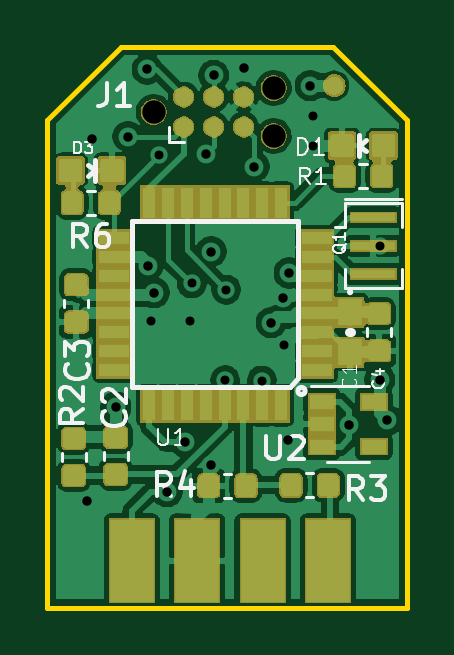
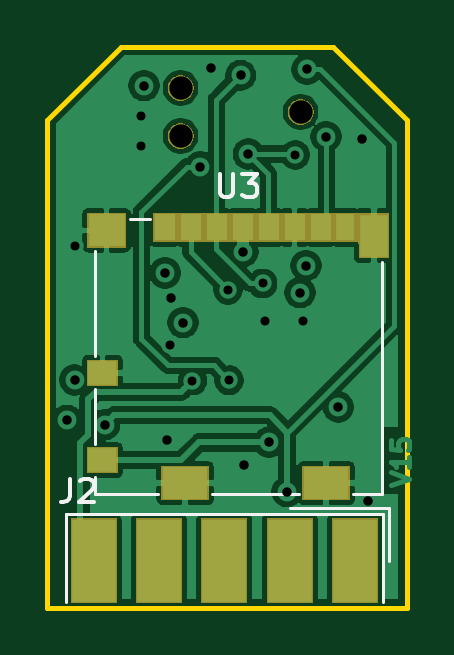
Circuit board: 11 layer files. Board 15.2 x 23.8 mm.
- bottom_mask: Logger-B_Mask.gbs (5433 bytes)
- paste: Logger-B_Paste.gbp (1273 bytes)
- bottom_silk: Logger-B_SilkS.gbo (2347 bytes)
- bottom_copper: Logger-Bottom.gbl (68997 bytes)
- outline: Logger-Edge_Cuts.gm1 (817 bytes)
- top_mask: Logger-F_Mask.gts (36254 bytes)
- paste: Logger-F_Paste.gtp (39141 bytes)
- top_silk: Logger-F_SilkS.gto (12736 bytes)
- drill: Logger-NPTH.drl (96 bytes)
- drill: Logger-PTH.drl (576 bytes)
- top_copper: Logger-Top.gtl (148974 bytes)

=== bottom_mask: Logger-B_Mask.gbs ===
G04 #@! TF.GenerationSoftware,KiCad,Pcbnew,(5.1.5)-3*
G04 #@! TF.CreationDate,2020-04-21T17:30:06+02:00*
G04 #@! TF.ProjectId,Wegard_Logger,57656761-7264-45f4-9c6f-676765722e6b,rev?*
G04 #@! TF.SameCoordinates,Original*
G04 #@! TF.FileFunction,Soldermask,Bot*
G04 #@! TF.FilePolarity,Negative*
%FSLAX46Y46*%
G04 Gerber Fmt 4.6, Leading zero omitted, Abs format (unit mm)*
G04 Created by KiCad (PCBNEW (5.1.5)-3) date 2020-04-21 17:30:06*
%MOMM*%
%LPD*%
G04 APERTURE LIST*
%ADD10C,0.100000*%
G04 APERTURE END LIST*
D10*
G36*
X152359733Y-117030800D02*
G01*
X150411067Y-117030800D01*
X150411067Y-113448800D01*
X152359733Y-113448800D01*
X152359733Y-117030800D01*
G37*
G36*
X144049733Y-117030800D02*
G01*
X142101067Y-117030800D01*
X142101067Y-113448800D01*
X144049733Y-113448800D01*
X144049733Y-117030800D01*
G37*
G36*
X146819733Y-117030800D02*
G01*
X144871067Y-117030800D01*
X144871067Y-113448800D01*
X146819733Y-113448800D01*
X146819733Y-117030800D01*
G37*
G36*
X149589733Y-117030800D02*
G01*
X147641067Y-117030800D01*
X147641067Y-113448800D01*
X149589733Y-113448800D01*
X149589733Y-117030800D01*
G37*
G36*
X155129733Y-117030800D02*
G01*
X153181067Y-117030800D01*
X153181067Y-113448800D01*
X155129733Y-113448800D01*
X155129733Y-117030800D01*
G37*
G36*
X145311000Y-112681000D02*
G01*
X143309000Y-112681000D01*
X143309000Y-111229000D01*
X145311000Y-111229000D01*
X145311000Y-112681000D01*
G37*
G36*
X151281000Y-112681000D02*
G01*
X149279000Y-112681000D01*
X149279000Y-111229000D01*
X151281000Y-111229000D01*
X151281000Y-112681000D01*
G37*
G36*
X154431000Y-111531000D02*
G01*
X153129000Y-111531000D01*
X153129000Y-110429000D01*
X154431000Y-110429000D01*
X154431000Y-111531000D01*
G37*
G36*
X154431000Y-107831000D02*
G01*
X153129000Y-107831000D01*
X153129000Y-106729000D01*
X154431000Y-106729000D01*
X154431000Y-107831000D01*
G37*
G36*
X151621000Y-101731000D02*
G01*
X143045999Y-101731000D01*
X143021613Y-101733402D01*
X142998164Y-101740515D01*
X142976553Y-101752066D01*
X142957611Y-101767611D01*
X142942066Y-101786553D01*
X142930515Y-101808164D01*
X142923402Y-101831613D01*
X142921000Y-101855999D01*
X142921000Y-102431000D01*
X141649000Y-102431000D01*
X141649000Y-100529000D01*
X151621000Y-100529000D01*
X151621000Y-101731000D01*
G37*
G36*
X154431000Y-101981000D02*
G01*
X152779000Y-101981000D01*
X152779000Y-100529000D01*
X154431000Y-100529000D01*
X154431000Y-101981000D01*
G37*
G36*
X150576178Y-96720797D02*
G01*
X150628950Y-96731294D01*
X150728370Y-96772475D01*
X150817846Y-96832261D01*
X150893939Y-96908354D01*
X150953725Y-96997830D01*
X150994906Y-97097250D01*
X151015900Y-97202794D01*
X151015900Y-97310406D01*
X150994906Y-97415950D01*
X150953725Y-97515370D01*
X150893939Y-97604846D01*
X150817846Y-97680939D01*
X150728370Y-97740725D01*
X150628950Y-97781906D01*
X150576178Y-97792403D01*
X150523407Y-97802900D01*
X150415793Y-97802900D01*
X150363022Y-97792403D01*
X150310250Y-97781906D01*
X150210830Y-97740725D01*
X150121354Y-97680939D01*
X150045261Y-97604846D01*
X149985475Y-97515370D01*
X149944294Y-97415950D01*
X149923300Y-97310406D01*
X149923300Y-97202794D01*
X149944294Y-97097250D01*
X149985475Y-96997830D01*
X150045261Y-96908354D01*
X150121354Y-96832261D01*
X150210830Y-96772475D01*
X150310250Y-96731294D01*
X150363022Y-96720797D01*
X150415793Y-96710300D01*
X150523407Y-96710300D01*
X150576178Y-96720797D01*
G37*
G36*
X145496178Y-95704797D02*
G01*
X145548950Y-95715294D01*
X145648370Y-95756475D01*
X145737846Y-95816261D01*
X145813939Y-95892354D01*
X145873725Y-95981830D01*
X145914906Y-96081250D01*
X145935900Y-96186794D01*
X145935900Y-96294406D01*
X145914906Y-96399950D01*
X145873725Y-96499370D01*
X145813939Y-96588846D01*
X145737846Y-96664939D01*
X145648370Y-96724725D01*
X145548950Y-96765906D01*
X145515925Y-96772475D01*
X145443407Y-96786900D01*
X145335793Y-96786900D01*
X145263275Y-96772475D01*
X145230250Y-96765906D01*
X145130830Y-96724725D01*
X145041354Y-96664939D01*
X144965261Y-96588846D01*
X144905475Y-96499370D01*
X144864294Y-96399950D01*
X144843300Y-96294406D01*
X144843300Y-96186794D01*
X144864294Y-96081250D01*
X144905475Y-95981830D01*
X144965261Y-95892354D01*
X145041354Y-95816261D01*
X145130830Y-95756475D01*
X145230250Y-95715294D01*
X145283022Y-95704797D01*
X145335793Y-95694300D01*
X145443407Y-95694300D01*
X145496178Y-95704797D01*
G37*
G36*
X150576178Y-94688797D02*
G01*
X150628950Y-94699294D01*
X150728370Y-94740475D01*
X150817846Y-94800261D01*
X150893939Y-94876354D01*
X150953725Y-94965830D01*
X150994906Y-95065250D01*
X151015900Y-95170794D01*
X151015900Y-95278406D01*
X150994906Y-95383950D01*
X150953725Y-95483370D01*
X150893939Y-95572846D01*
X150817846Y-95648939D01*
X150728370Y-95708725D01*
X150628950Y-95749906D01*
X150595925Y-95756475D01*
X150523407Y-95770900D01*
X150415793Y-95770900D01*
X150343275Y-95756475D01*
X150310250Y-95749906D01*
X150210830Y-95708725D01*
X150121354Y-95648939D01*
X150045261Y-95572846D01*
X149985475Y-95483370D01*
X149944294Y-95383950D01*
X149923300Y-95278406D01*
X149923300Y-95170794D01*
X149944294Y-95065250D01*
X149985475Y-94965830D01*
X150045261Y-94876354D01*
X150121354Y-94800261D01*
X150210830Y-94740475D01*
X150310250Y-94699294D01*
X150363022Y-94688797D01*
X150415793Y-94678300D01*
X150523407Y-94678300D01*
X150576178Y-94688797D01*
G37*
M02*

=== paste: Logger-B_Paste.gbp ===
G04 #@! TF.GenerationSoftware,KiCad,Pcbnew,(5.1.5)-3*
G04 #@! TF.CreationDate,2020-04-21T17:30:06+02:00*
G04 #@! TF.ProjectId,Wegard_Logger,57656761-7264-45f4-9c6f-676765722e6b,rev?*
G04 #@! TF.SameCoordinates,Original*
G04 #@! TF.FileFunction,Paste,Bot*
G04 #@! TF.FilePolarity,Positive*
%FSLAX46Y46*%
G04 Gerber Fmt 4.6, Leading zero omitted, Abs format (unit mm)*
G04 Created by KiCad (PCBNEW (5.1.5)-3) date 2020-04-21 17:30:06*
%MOMM*%
%LPD*%
G04 APERTURE LIST*
%ADD10R,1.900000X1.350000*%
%ADD11R,1.200000X1.000000*%
%ADD12R,1.550000X1.350000*%
%ADD13R,1.170000X1.800000*%
%ADD14R,0.850000X1.100000*%
%ADD15R,0.750000X1.100000*%
%ADD16R,1.846667X3.480000*%
G04 APERTURE END LIST*
D10*
X144310000Y-111955000D03*
X150280000Y-111955000D03*
D11*
X153780000Y-107280000D03*
X153780000Y-110980000D03*
D12*
X153605000Y-101255000D03*
D13*
X142285000Y-101480000D03*
D14*
X144545000Y-101130000D03*
X145645000Y-101130000D03*
X146745000Y-101130000D03*
X147845000Y-101130000D03*
X148945000Y-101130000D03*
X150045000Y-101130000D03*
D15*
X143495000Y-101130000D03*
D14*
X151145000Y-101130000D03*
D16*
X154155400Y-115239800D03*
X151385400Y-115239800D03*
X148615400Y-115239800D03*
X145845400Y-115239800D03*
X143075400Y-115239800D03*
M02*

=== bottom_silk: Logger-B_SilkS.gbo ===
G04 #@! TF.GenerationSoftware,KiCad,Pcbnew,(5.1.5)-3*
G04 #@! TF.CreationDate,2020-04-21T17:30:06+02:00*
G04 #@! TF.ProjectId,Wegard_Logger,57656761-7264-45f4-9c6f-676765722e6b,rev?*
G04 #@! TF.SameCoordinates,Original*
G04 #@! TF.FileFunction,Legend,Bot*
G04 #@! TF.FilePolarity,Positive*
%FSLAX46Y46*%
G04 Gerber Fmt 4.6, Leading zero omitted, Abs format (unit mm)*
G04 Created by KiCad (PCBNEW (5.1.5)-3) date 2020-04-21 17:30:06*
%MOMM*%
%LPD*%
G04 APERTURE LIST*
%ADD10C,0.120000*%
%ADD11C,0.150000*%
G04 APERTURE END LIST*
D10*
X154110000Y-102130000D02*
X154110000Y-106580000D01*
X154110000Y-107980000D02*
X154110000Y-110280000D01*
X154110000Y-111680000D02*
X154110000Y-112400000D01*
X154110000Y-112400000D02*
X151430000Y-112400000D01*
X149130000Y-112400000D02*
X145460000Y-112400000D01*
X143160000Y-112400000D02*
X141930000Y-112400000D01*
X141930000Y-112400000D02*
X141930000Y-102580000D01*
X152630000Y-100760000D02*
X151770000Y-100760000D01*
X141652067Y-112999800D02*
X145845400Y-112999800D01*
X141652067Y-115239800D02*
X141652067Y-112999800D01*
X155338733Y-113239800D02*
X155338733Y-116979800D01*
X141892067Y-113239800D02*
X155338733Y-113239800D01*
X141892067Y-116979800D02*
X141892067Y-113239800D01*
D11*
X148801904Y-98852380D02*
X148801904Y-99661904D01*
X148754285Y-99757142D01*
X148706666Y-99804761D01*
X148611428Y-99852380D01*
X148420952Y-99852380D01*
X148325714Y-99804761D01*
X148278095Y-99757142D01*
X148230476Y-99661904D01*
X148230476Y-98852380D01*
X147849523Y-98852380D02*
X147230476Y-98852380D01*
X147563809Y-99233333D01*
X147420952Y-99233333D01*
X147325714Y-99280952D01*
X147278095Y-99328571D01*
X147230476Y-99423809D01*
X147230476Y-99661904D01*
X147278095Y-99757142D01*
X147325714Y-99804761D01*
X147420952Y-99852380D01*
X147706666Y-99852380D01*
X147801904Y-99804761D01*
X147849523Y-99757142D01*
X155146333Y-111771180D02*
X155146333Y-112485466D01*
X155193952Y-112628323D01*
X155289190Y-112723561D01*
X155432047Y-112771180D01*
X155527285Y-112771180D01*
X154717761Y-111866419D02*
X154670142Y-111818800D01*
X154574904Y-111771180D01*
X154336809Y-111771180D01*
X154241571Y-111818800D01*
X154193952Y-111866419D01*
X154146333Y-111961657D01*
X154146333Y-112056895D01*
X154193952Y-112199752D01*
X154765380Y-112771180D01*
X154146333Y-112771180D01*
M02*

=== bottom_copper: Logger-Bottom.gbl (68997 bytes, source omitted) ===
=== outline: Logger-Edge_Cuts.gm1 ===
G04 #@! TF.GenerationSoftware,KiCad,Pcbnew,(5.1.5)-3*
G04 #@! TF.CreationDate,2020-04-21T17:30:06+02:00*
G04 #@! TF.ProjectId,Wegard_Logger,57656761-7264-45f4-9c6f-676765722e6b,rev?*
G04 #@! TF.SameCoordinates,Original*
G04 #@! TF.FileFunction,Profile,NP*
%FSLAX46Y46*%
G04 Gerber Fmt 4.6, Leading zero omitted, Abs format (unit mm)*
G04 Created by KiCad (PCBNEW (5.1.5)-3) date 2020-04-21 17:30:06*
%MOMM*%
%LPD*%
G04 APERTURE LIST*
%ADD10C,0.203200*%
G04 APERTURE END LIST*
D10*
X140881100Y-96600000D02*
X144001100Y-93478600D01*
X153000000Y-93478600D02*
X156121100Y-96599700D01*
X156121100Y-117228600D02*
X156121100Y-96599700D01*
X153000000Y-93478600D02*
X144001100Y-93478600D01*
X140881100Y-96600000D02*
X140881100Y-117228600D01*
X140881100Y-117228600D02*
X156121100Y-117228600D01*
M02*

=== top_mask: Logger-F_Mask.gts (36254 bytes, source omitted) ===
=== paste: Logger-F_Paste.gtp (39141 bytes, source omitted) ===
=== top_silk: Logger-F_SilkS.gto (12736 bytes, source omitted) ===
=== drill: Logger-NPTH.drl ===
M48
INCH,TZ
T1C0.0390
%
G90
G05
T1
X57240Y-37890
X59240Y-37490
X59240Y-38290
T0
M30

=== drill: Logger-PTH.drl ===
M48
INCH,TZ
T1C0.0150
T2C0.0157
%
G90
G05
T1
X57200Y-41380
X57330Y-38605
X57840Y-41380
X57874Y-40748
X58433Y-42362
X58450Y-40850
X59043Y-42366
X59413Y-41769
X59900Y-38450
X59900Y-37950
X61008Y-40118
T2
X56122Y-44370
X56209Y-38335
X56610Y-42810
X56815Y-38299
X57134Y-37181
X57150Y-40450
X57250Y-40900
X57465Y-44217
X57767Y-43397
X58110Y-38590
X58189Y-43776
X58201Y-40217
X58240Y-37280
X58740Y-37150
X58913Y-38800
X59200Y-41400
X59404Y-40985
X59472Y-43350
X59500Y-40574
X59850Y-37450
X60503Y-43100
X61007Y-42354
X61130Y-43030
T0
M30

=== top_copper: Logger-Top.gtl (148974 bytes, source omitted) ===
